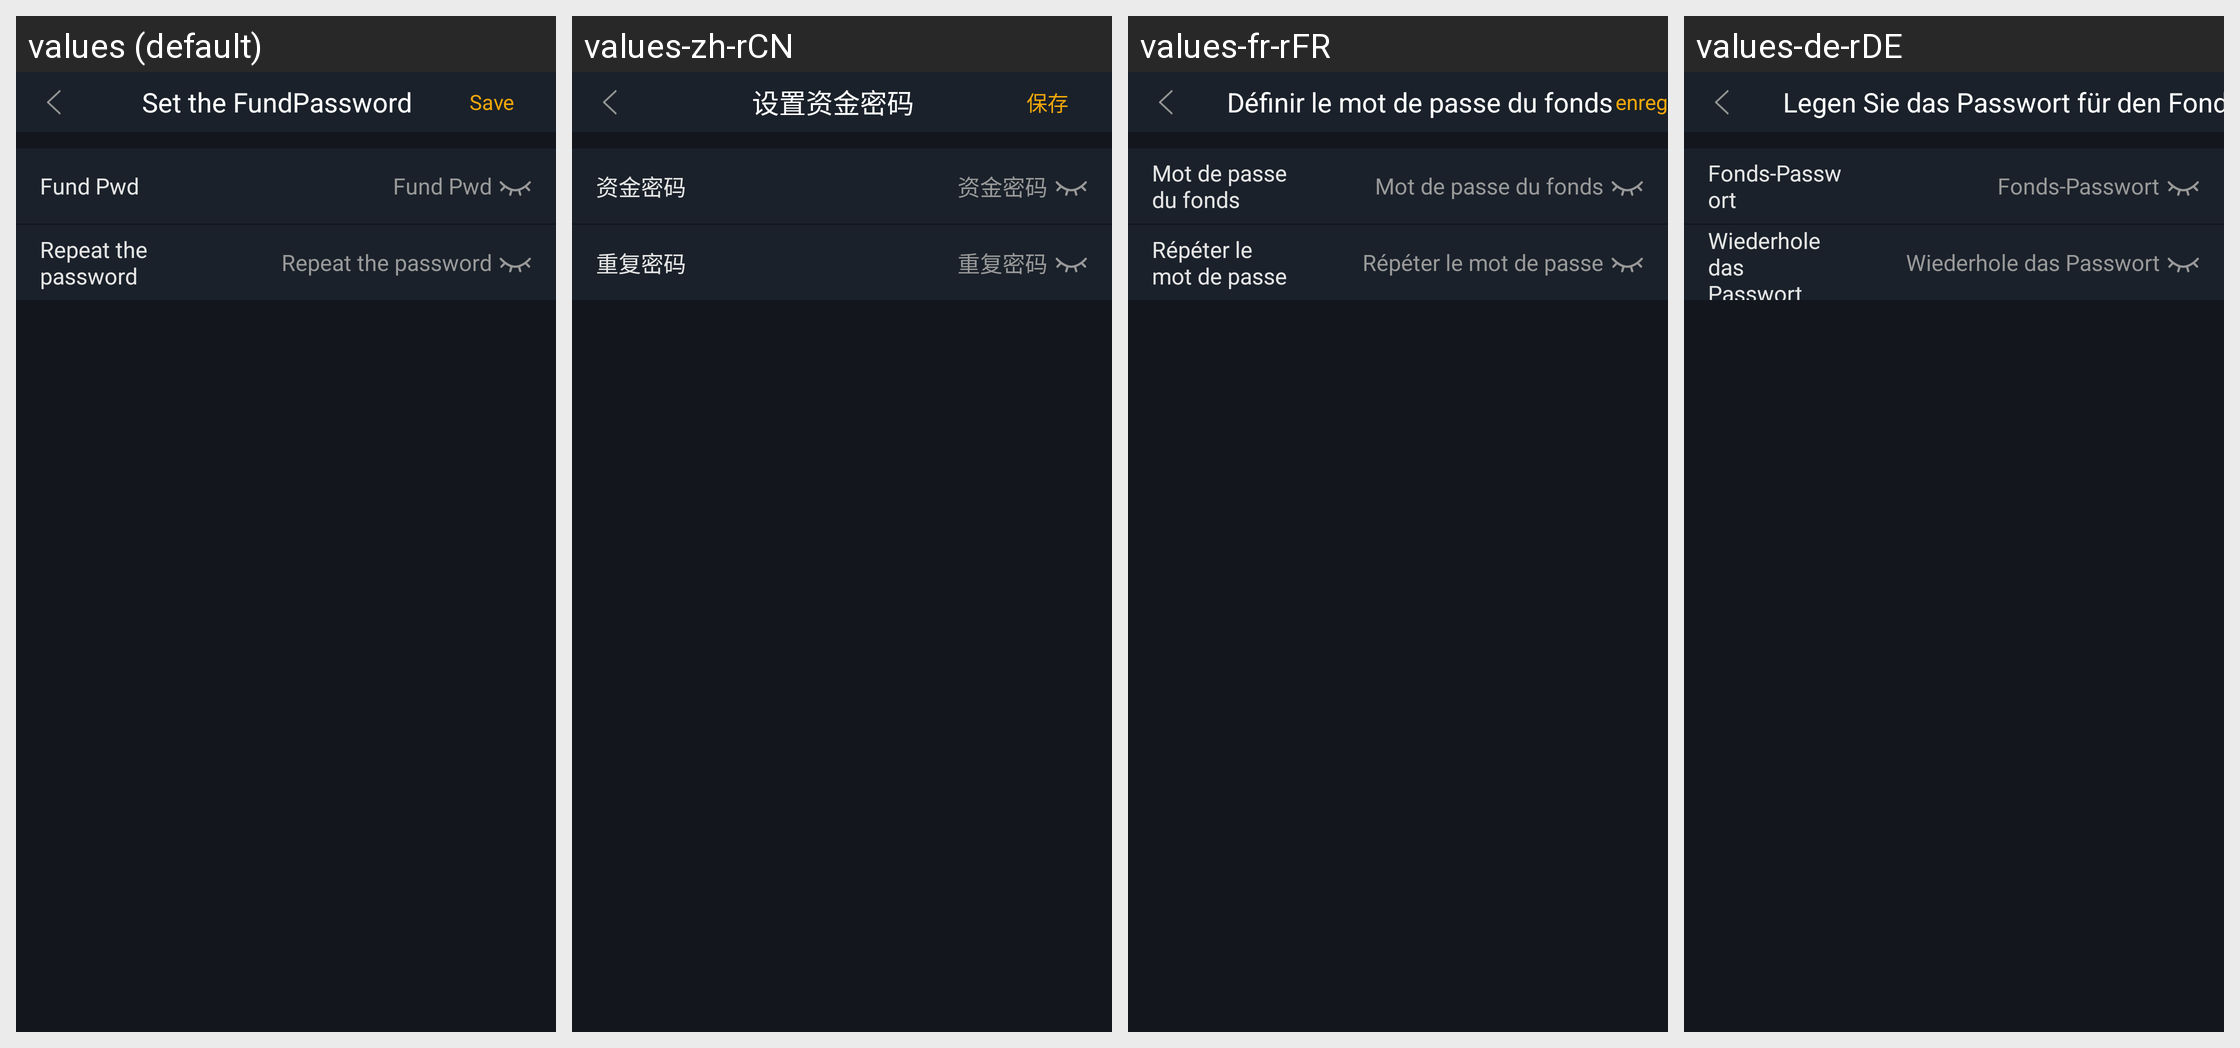

Strings drawn on this Android screen and how each of the app's shown locales translates them:
Android screen res/layout/activity_account_pwd.xml rendered under 4 locales, left to right: values (default), values-zh-rCN, values-fr-rFR, values-de-rDE. Device: Nexus 5 (rendered at 1080×1920; each locale shown at half size, 540×960, under a caption strip naming it); theme AppTheme.StartingWindowTheme.
Other locales in the repository, not shown: values-en, values-es-rES, values-it-rIT, values-ja-rJP, values-ko-rKR, values-pt-rPT, values-zh-rMO, values-zh-rTW.
Strings drawn on this screen, with the default value and each locale's value (text and hints the layout hard-codes, and strings that could not be matched under every locale, appear in the picture but are not listed):

setMoneyPassword
  values: Set the FundPassword
  values-zh-rCN: 设置资金密码
  values-fr-rFR: Définir le mot de passe du fonds
  values-de-rDE: Legen Sie das Passwort für den Fonds fest

capital_password
  values: Fund Pwd
  values-zh-rCN: 资金密码
  values-fr-rFR: Mot de passe du fonds
  values-de-rDE: Fonds-Passwort

repeat_password
  values: Repeat the password
  values-zh-rCN: 重复密码
  values-fr-rFR: Répéter le mot de passe
  values-de-rDE: Wiederhole das Passwort
